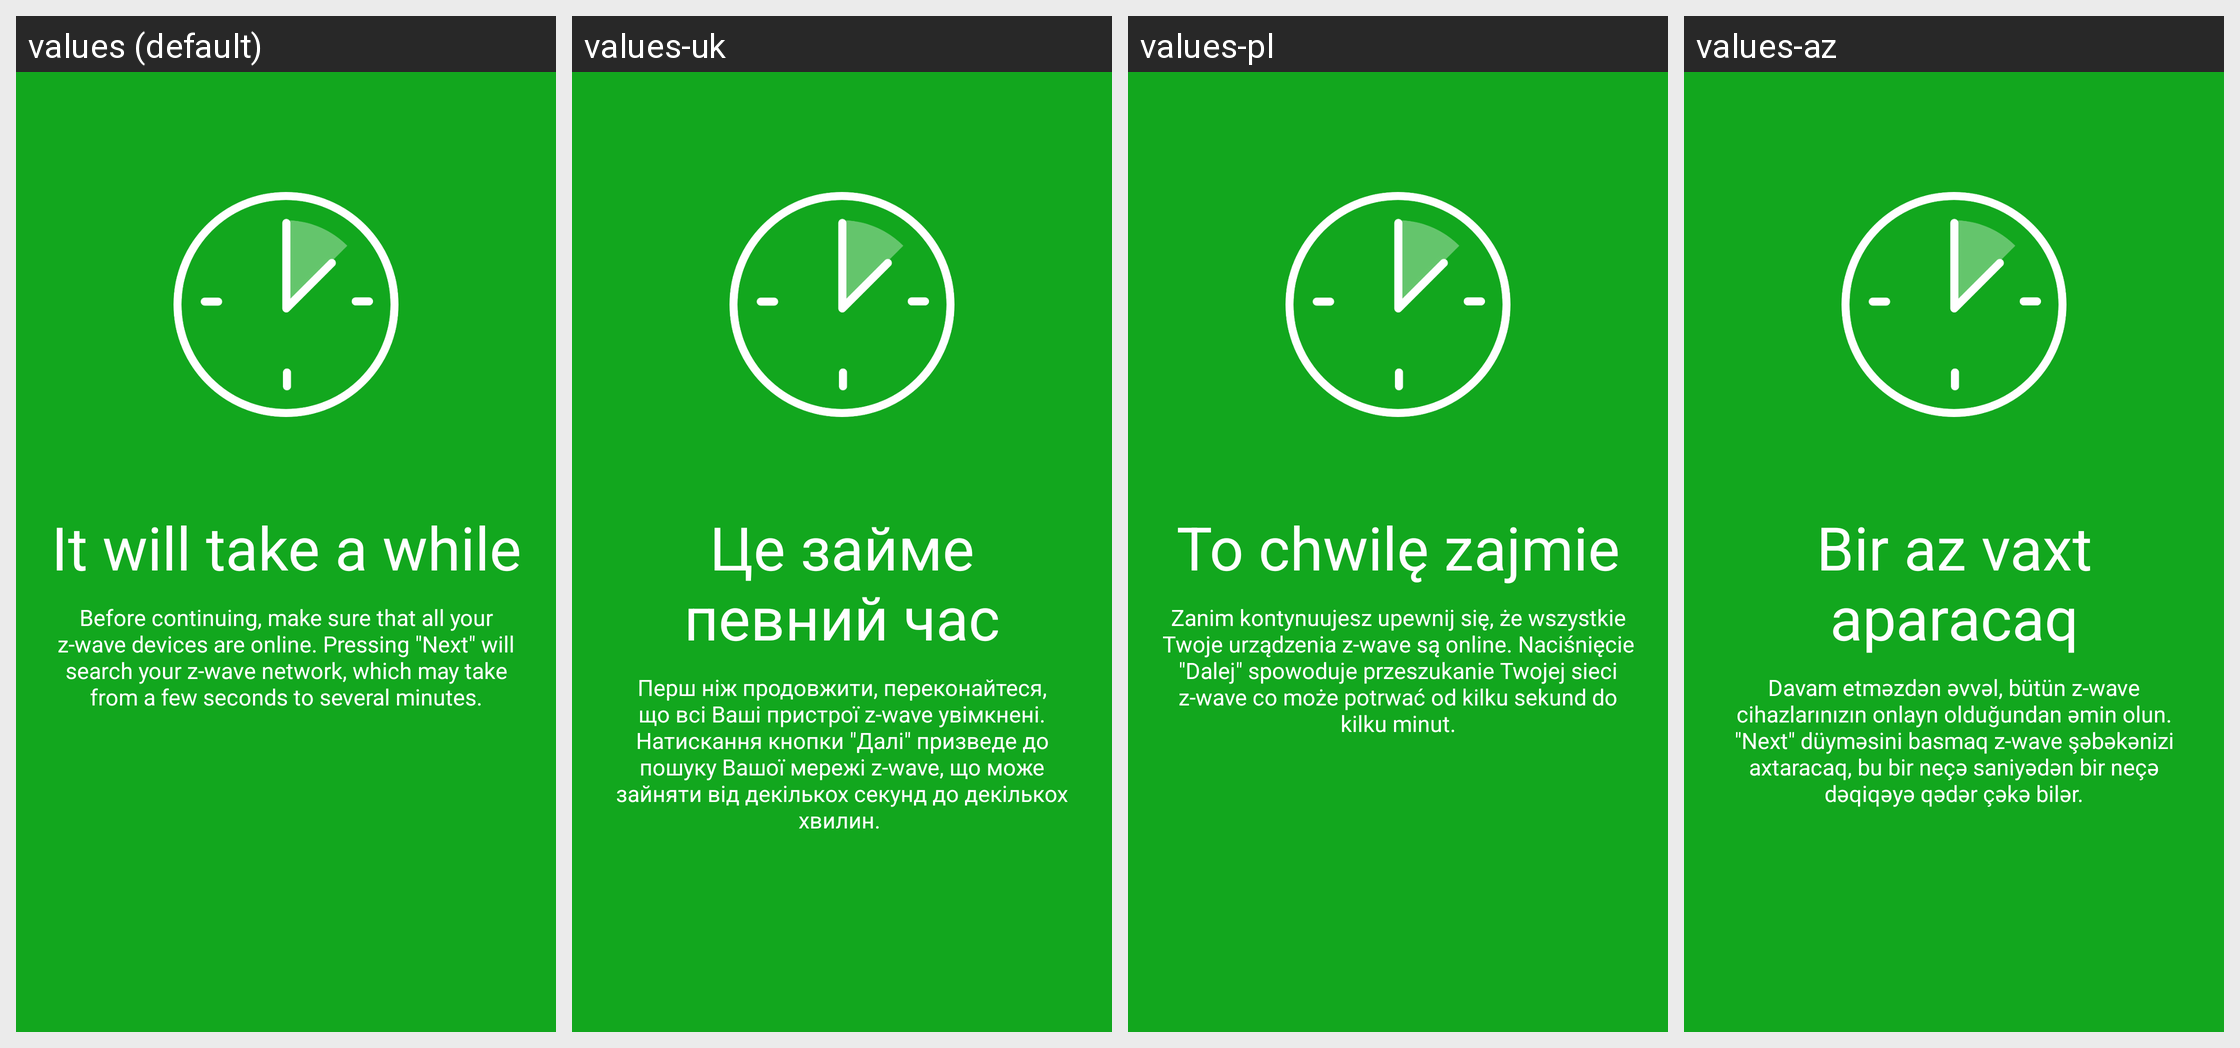

The same Android screen rendered under several of its app's locales, left to right. List the strings drawn on it with the default value and each locale's translation.
Android screen res/layout/zwave_before_search.xml rendered under 4 locales, left to right: values (default), values-uk, values-pl, values-az. Device: Nexus 5 (rendered at 1080×1920; each locale shown at half size, 540×960, under a caption strip naming it); theme AppTheme.Light.
Other locales in the repository, not shown: values-cs, values-de, values-el, values-es, values-fr, values-hu, values-it, values-lt, values-nb, values-nl, values-no, values-pt, values-ro, values-ru, values-sk-rSK, values-sl.
Strings drawn on this screen, with the default value and each locale's value (text and hints the layout hard-codes, and strings that could not be matched under every locale, appear in the picture but are not listed):

zwave_before_search_message
  values: Before continuing, make sure that all your z-wave devices are online. Pressing "Next" will search your z-wave network, which may take from a few seconds to several minutes.
  values-uk: Перш ніж продовжити, переконайтеся, що всі Ваші пристрої z-wave увімкнені. Натискання кнопки "Далі" призведе до пошуку Вашої мережі z-wave, що може зайняти від декількох секунд до декількох хвилин. 
  values-pl: Zanim kontynuujesz upewnij się, że wszystkie Twoje urządzenia z-wave są online. Naciśnięcie "Dalej" spowoduje przeszukanie Twojej sieci z-wave co może potrwać od kilku sekund do kilku minut.
  values-az: Davam etməzdən əvvəl, bütün z-wave cihazlarınızın onlayn olduğundan əmin olun. "Next" düyməsini basmaq z-wave şəbəkənizi axtaracaq, bu bir neçə saniyədən bir neçə dəqiqəyə qədər çəkə bilər.

zwave_before_search_title
  values: It will take a while
  values-uk: Це займе певний час
  values-pl: To chwilę zajmie
  values-az: Bir az vaxt aparacaq
